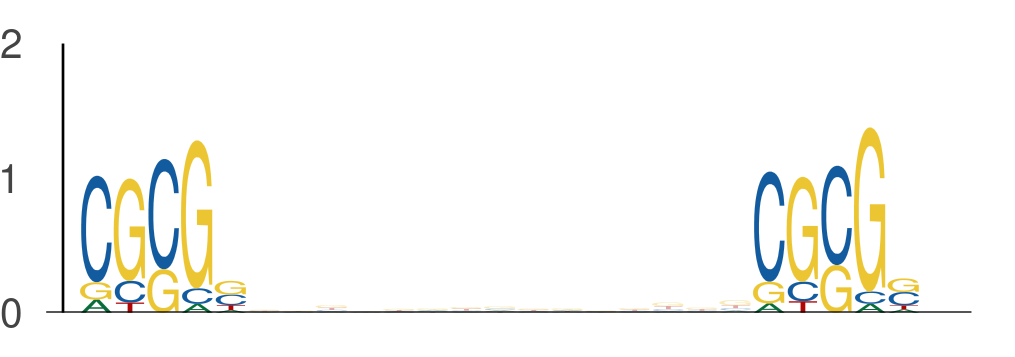

The data file committed next to this chart (first rows):
seq_index, start_position, end_position, is_reversed_complement
4583, 40, 45, 0
4583, 60, 65, 0
7517, 30, 35, 0
7517, 50, 55, 0
7517, 41, 46, 0
7517, 61, 66, 0
7421, 52, 57, 0
7421, 72, 77, 0
216, 22, 27, 0
216, 42, 47, 0
1713, 27, 32, 0
1713, 47, 52, 0
6152, 48, 53, 0
6152, 68, 73, 0
6152, 58, 63, 0
6152, 78, 83, 0
5810, 40, 45, 0
5810, 60, 65, 0
6288, 43, 48, 0
6288, 63, 68, 0
4087, 48, 53, 0
4087, 68, 73, 0
407, 23, 28, 0
407, 43, 48, 0
5071, 45, 50, 0
5071, 65, 70, 0
3565, 2, 7, 0
3565, 22, 27, 0
4711, 54, 59, 0
4711, 74, 79, 0
2475, 2, 7, 0
2475, 22, 27, 0
3989, 13, 18, 0
3989, 33, 38, 0
4957, 59, 64, 0
4957, 79, 84, 0
180, 48, 53, 0
180, 68, 73, 0
2682, 55, 60, 0
2682, 75, 80, 0
2463, 52, 57, 0
2463, 72, 77, 0
2463, 32, 37, 0
2463, 52, 57, 0
5752, 52, 57, 0
5752, 72, 77, 0
6893, 49, 54, 0
6893, 69, 74, 0
5413, 41, 46, 0
5413, 61, 66, 0
3768, 8, 13, 0
3768, 28, 33, 0
3142, 45, 50, 0
3142, 65, 70, 0
4546, 17, 22, 0
4546, 37, 42, 0
3620, 26, 31, 0
3620, 46, 51, 0
3659, 29, 34, 0
3659, 49, 54, 0
... 606 more rows
